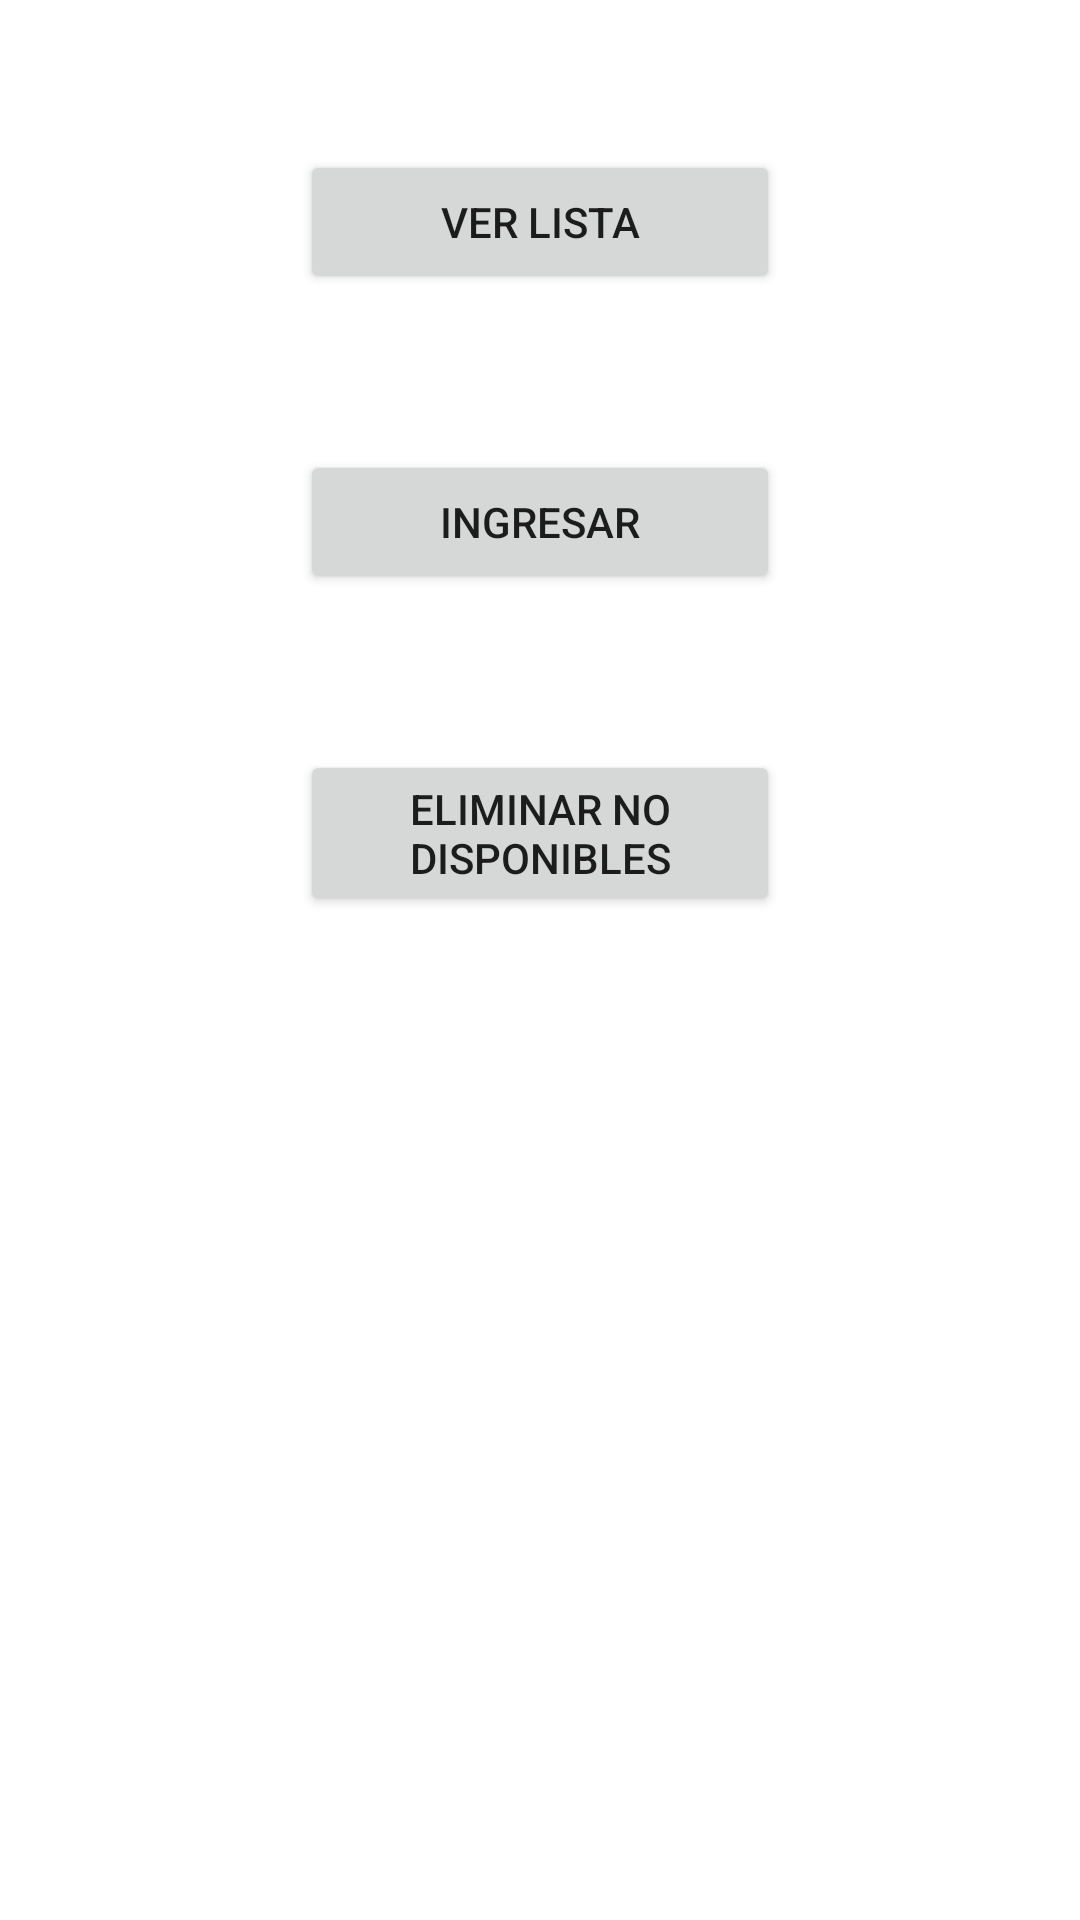

Produce the Android XML layout that renders to this screen, including the resource entries it uses.
<!-- AndroidManifest.xml: application theme Theme.Autos -->
<!-- res/layout/activity_main.xml -->
<?xml version="1.0" encoding="utf-8"?>
<RelativeLayout
    xmlns:android="http://schemas.android.com/apk/res/android"
    xmlns:app="http://schemas.android.com/apk/res-auto"
    xmlns:tools="http://schemas.android.com/tools"
    android:layout_width="match_parent"
    android:layout_height="match_parent"
    tools:context=".MainActivity">

    <Button
        android:id="@+id/verLista"
        android:layout_width="match_parent"
        android:layout_height="wrap_content"
        android:layout_marginLeft="100dp"
        android:layout_marginRight="100dp"
        android:layout_marginTop="50dp"
        android:gravity="center"
        android:layout_alignParentTop="true"
        android:layout_centerHorizontal="true"
        android:text="Ver Lista"
        app:layout_constraintBottom_toBottomOf="parent"
        app:layout_constraintLeft_toLeftOf="parent"
        app:layout_constraintRight_toRightOf="parent"
        app:layout_constraintTop_toTopOf="parent"
        android:onClick="verLista"
        />
    <Button
        android:id="@+id/ingresar"
        android:layout_width="match_parent"
        android:layout_height="wrap_content"
        android:layout_marginLeft="100dp"
        android:layout_marginRight="100dp"
        android:layout_marginTop="150dp"
        android:gravity="center"
        android:layout_alignParentTop="true"
        android:layout_centerHorizontal="true"
        android:text="Ingresar"
        app:layout_constraintBottom_toBottomOf="parent"
        app:layout_constraintLeft_toLeftOf="parent"
        app:layout_constraintRight_toRightOf="parent"
        app:layout_constraintTop_toTopOf="parent"
        android:onClick="ingresarNuevo"
        />
    <Button
        android:id="@+id/eliminar"
        android:layout_width="match_parent"
        android:layout_height="wrap_content"
        android:layout_marginLeft="100dp"
        android:layout_marginRight="100dp"
        android:layout_marginTop="250dp"
        android:gravity="center"
        android:layout_alignParentTop="true"
        android:layout_centerHorizontal="true"
        android:text="Eliminar no disponibles"
        app:layout_constraintBottom_toBottomOf="parent"
        app:layout_constraintLeft_toLeftOf="parent"
        app:layout_constraintRight_toRightOf="parent"
        app:layout_constraintTop_toTopOf="parent"
        android:onClick="eliminarNoDisponible"
        />

</RelativeLayout>
<!-- resources referenced by this layout -->
<resources>
  <style name="Theme.Autos" parent="Theme.MaterialComponents.DayNight.NoActionBar">
          
          <item name="colorPrimary">@color/red</item>
          <item name="colorPrimaryVariant">@color/orange</item>
          <item name="colorOnPrimary">@color/white</item>
          
          <item name="colorSecondary">@color/teal_200</item>
          <item name="colorSecondaryVariant">@color/teal_700</item>
          <item name="colorOnSecondary">@color/black</item>
          
          <item name="android:statusBarColor" tools:targetApi="l">?attr/colorPrimaryVariant</item>
          
      </style>
  <color name="red">#FF0000</color>
  <color name="orange">#FF7C00</color>
  <color name="white">#FFFFFFFF</color>
  <color name="teal_200">#FF03DAC5</color>
  <color name="teal_700">#FF018786</color>
  <color name="black">#FF000000</color>
</resources>
